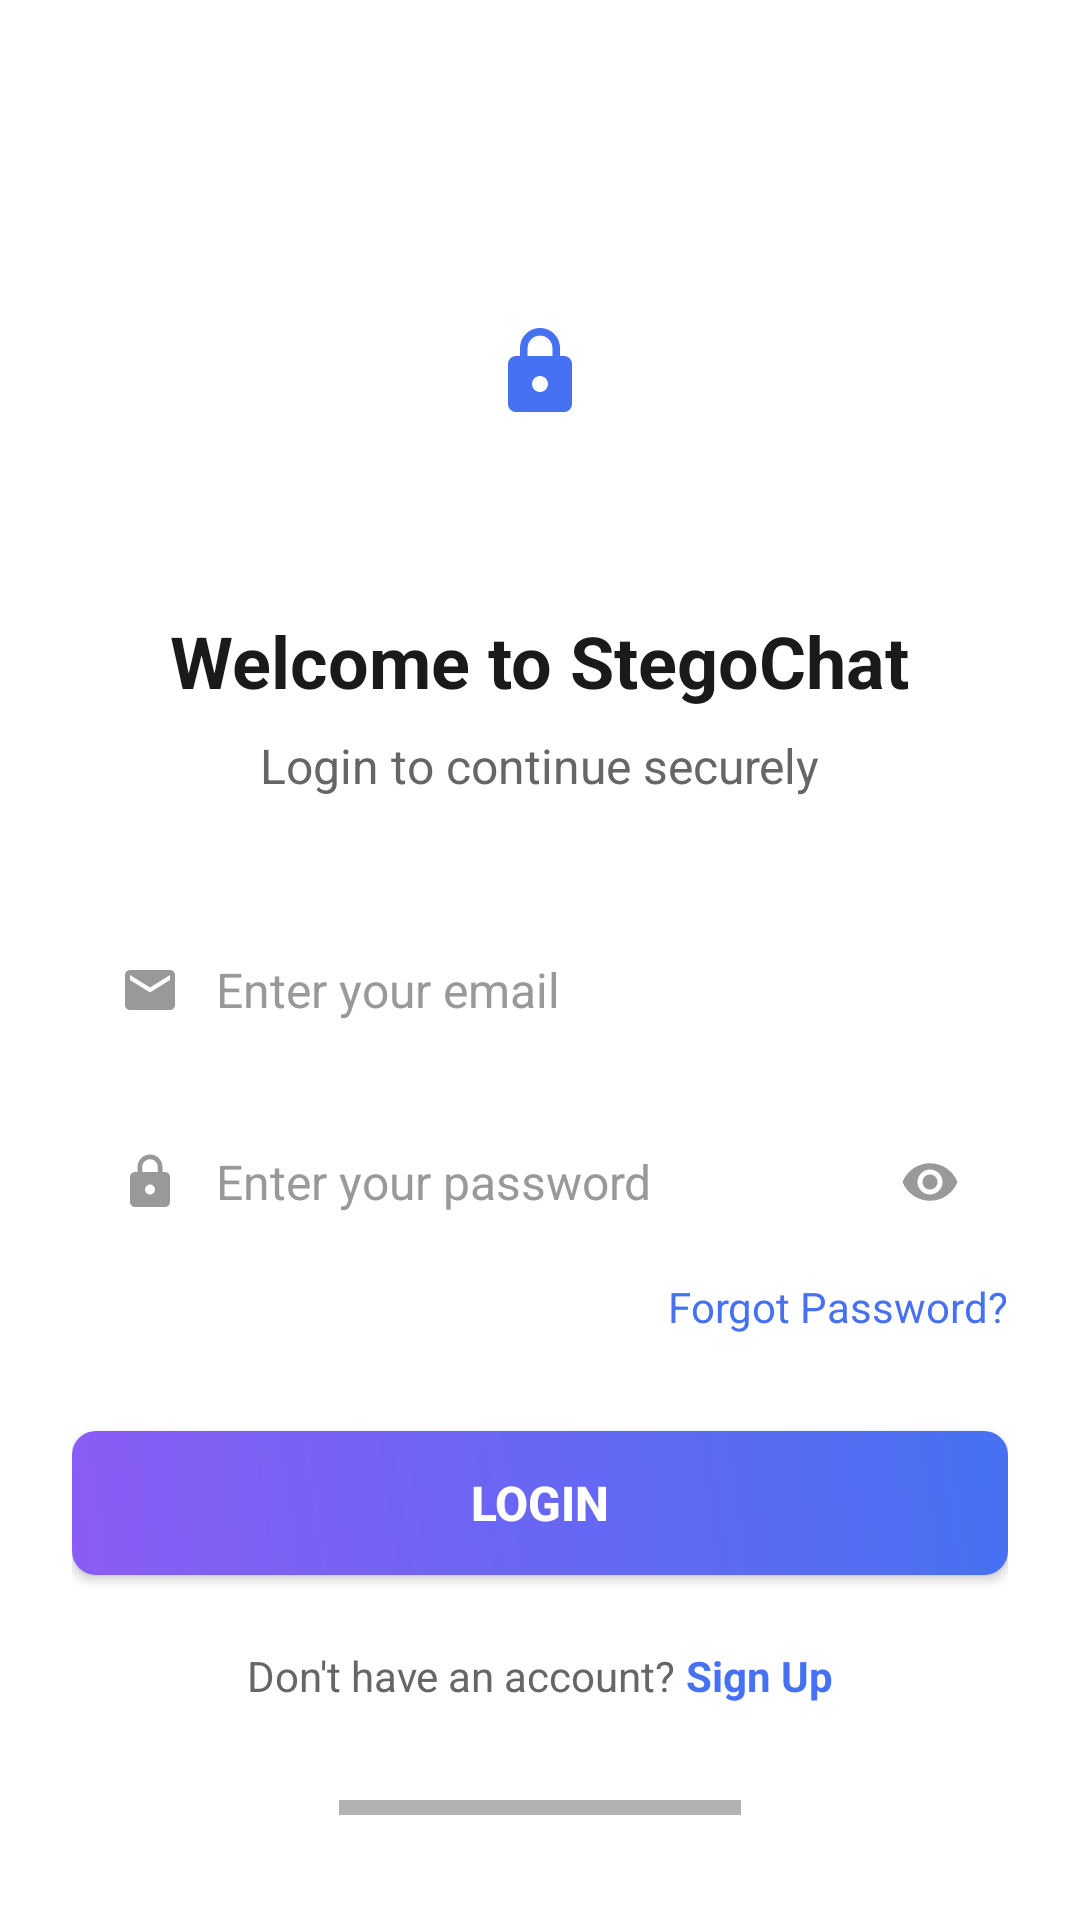

Write the Android layout XML for this screen, with the resource values it uses.
<!-- AndroidManifest.xml: application theme Theme.Stegochat -->
<!-- res/layout/activity_loginpage.xml -->
<?xml version="1.0" encoding="utf-8"?>
<LinearLayout xmlns:android="http://schemas.android.com/apk/res/android"
    xmlns:tools="http://schemas.android.com/tools"
    android:layout_width="match_parent"
    android:layout_height="match_parent"
    android:background="@android:color/white"
    android:orientation="vertical"
    android:gravity="center_horizontal"
    android:padding="24dp">

    
    <LinearLayout
        android:layout_width="80dp"
        android:layout_height="80dp"
        android:background="@drawable/circular_icon_background"
        android:gravity="center"
        android:layout_marginTop="60dp"
        android:layout_marginBottom="40dp"
        android:elevation="4dp">

        <ImageView
            android:layout_width="32dp"
            android:layout_height="32dp"
            android:src="@drawable/ic_lock_blue"
            android:contentDescription="Secure lock icon"
            tools:ignore="HardcodedText" />
    </LinearLayout>

    
    <TextView
        android:layout_width="wrap_content"
        android:layout_height="wrap_content"
        android:text="Welcome to StegoChat"
        android:textSize="24sp"
        android:textStyle="bold"
        android:textColor="#1A1A1A"
        android:layout_marginBottom="8dp"
        tools:ignore="HardcodedText" />

    
    <TextView
        android:layout_width="wrap_content"
        android:layout_height="wrap_content"
        android:text="Login to continue securely"
        android:textSize="16sp"
        android:textColor="#666666"
        android:layout_marginBottom="40dp"
        tools:ignore="HardcodedText,TextContrastCheck" />

    
    <LinearLayout
        android:layout_width="match_parent"
        android:layout_height="48dp"
        android:orientation="horizontal"
        android:background="@drawable/input_field_background"
        android:gravity="center_vertical"
        android:paddingHorizontal="16dp"
        android:layout_marginBottom="16dp">

        <ImageView
            android:layout_width="20dp"
            android:layout_height="20dp"
            android:src="@drawable/ic_email_grey"
            android:layout_marginEnd="12dp"
            tools:ignore="ContentDescription" />

        <EditText
            android:id="@+id/emailInput"
            android:layout_width="0dp"
            android:layout_height="match_parent"
            android:layout_weight="1"
            android:background="@android:color/transparent"
            android:hint="Enter your email"
            android:textSize="16sp"
            android:textColor="#1A1A1A"
            android:textColorHint="#999999"
            android:inputType="textEmailAddress"
            tools:ignore="Autofill,HardcodedText,TextFields,TextContrastCheck" />
    </LinearLayout>

    
    <LinearLayout
        android:layout_width="match_parent"
        android:layout_height="48dp"
        android:orientation="horizontal"
        android:background="@drawable/input_field_background"
        android:gravity="center_vertical"
        android:paddingHorizontal="16dp"
        android:layout_marginBottom="8dp">

        <ImageView
            android:layout_width="20dp"
            android:layout_height="20dp"
            android:src="@drawable/ic_lock_grey"
            android:layout_marginEnd="12dp"
            tools:ignore="ContentDescription" />

        <EditText
            android:id="@+id/passwordInput"
            android:layout_width="0dp"
            android:layout_height="match_parent"
            android:layout_weight="1"
            android:background="@android:color/transparent"
            android:hint="Enter your password"
            android:textSize="16sp"
            android:textColor="#1A1A1A"
            android:textColorHint="#999999"
            android:inputType="textPassword"
            tools:ignore="Autofill,HardcodedText,TextContrastCheck" />

        <ImageView
            android:id="@+id/eyeIcon"
            android:layout_width="20dp"
            android:layout_height="20dp"
            android:src="@drawable/ic_eye_grey"
            android:layout_marginStart="12dp"
            android:clickable="true"
            android:focusable="true"
            tools:ignore="ContentDescription" />
    </LinearLayout>

    
    <TextView
        android:id="@+id/forgotPassword"
        android:layout_width="wrap_content"
        android:layout_height="wrap_content"
        android:layout_gravity="end"
        android:layout_marginBottom="32dp"
        android:text="Forgot Password?"
        android:textColor="#4671f2"
        android:textSize="14sp"
        android:clickable="true"
        android:focusable="true"
        tools:ignore="HardcodedText,TextContrastCheck" />

    
    <Button
        android:id="@+id/loginButton"
        android:layout_width="match_parent"
        android:layout_height="48dp"
        android:text="Login"
        android:textStyle="bold"
        android:textColor="@android:color/white"
        android:textSize="16sp"
        android:background="@drawable/login_button_gradient"
        android:layout_marginBottom="24dp"
        tools:ignore="HardcodedText,VisualLintButtonSize" />

    
    <LinearLayout
        android:layout_width="wrap_content"
        android:layout_height="wrap_content"
        android:orientation="horizontal"
        android:gravity="center"
        android:layout_marginBottom="32dp">

        <TextView
            android:layout_width="wrap_content"
            android:layout_height="wrap_content"
            android:text="Don't have an account? "
            android:textColor="#666666"
            android:textSize="14sp"
            tools:ignore="HardcodedText,TextContrastCheck" />

        <TextView
            android:id="@+id/signupRedirect"
            android:layout_width="wrap_content"
            android:layout_height="wrap_content"
            android:text="Sign Up"
            android:textColor="#4671f2"
            android:textSize="14sp"
            android:textStyle="bold"
            android:clickable="true"
            android:focusable="true"
            tools:ignore="HardcodedText,TextContrastCheck" />
    </LinearLayout>

    
    <View
        android:layout_width="134dp"
        android:layout_height="5dp"
        android:layout_gravity="center_horizontal"
        android:background="#000000"
        android:alpha="0.3"
        android:layout_marginTop="0dp"
        android:layout_marginBottom="16dp" />

</LinearLayout>
<!-- resources referenced by this layout -->
<resources>
  <!-- drawable login_button_gradient (drawable) -->
  <?xml version="1.0" encoding="utf-8"?>
  <shape xmlns:android="http://schemas.android.com/apk/res/android"
      android:shape="rectangle">
      <gradient
          android:startColor="#8B5CF6"
          android:endColor="#4671f2"
          android:angle="45" />
      <corners android:radius="8dp" />
  </shape>
  <style name="Theme.Stegochat" parent="Base.Theme.Stegochat" />
  <color name="primary_blue">#1976D2</color>
  <color name="primary_blue_dark">#1565C0</color>
  <color name="white">#FFFFFF</color>
  <color name="secondary_teal">#009688</color>
  <color name="secondary_teal_dark">#00796B</color>
  <color name="text_primary">#212121</color>
  <color name="text_secondary">#757575</color>
  <color name="background_light">#FAFAFA</color>
  <color name="surface_light">#FFFFFF</color>
  <style name="TextAppearance.Stegochat.Headline1" parent="TextAppearance.MaterialComponents.Headline1">
          <item name="android:textSize">96sp</item>
          <item name="android:textColor">@color/text_primary</item>
      </style>
  <style name="TextAppearance.Stegochat.Headline2" parent="TextAppearance.MaterialComponents.Headline2">
          <item name="android:textSize">60sp</item>
          <item name="android:textColor">@color/text_primary</item>
      </style>
  <style name="TextAppearance.Stegochat.Headline3" parent="TextAppearance.MaterialComponents.Headline3">
          <item name="android:textSize">48sp</item>
          <item name="android:textColor">@color/text_primary</item>
      </style>
  <style name="TextAppearance.Stegochat.Headline4" parent="TextAppearance.MaterialComponents.Headline4">
          <item name="android:textSize">34sp</item>
          <item name="android:textColor">@color/text_primary</item>
      </style>
  <style name="TextAppearance.Stegochat.Headline5" parent="TextAppearance.MaterialComponents.Headline5">
          <item name="android:textSize">24sp</item>
          <item name="android:textColor">@color/text_primary</item>
      </style>
  <style name="TextAppearance.Stegochat.Headline6" parent="TextAppearance.MaterialComponents.Headline6">
          <item name="android:textSize">20sp</item>
          <item name="android:textColor">@color/text_primary</item>
      </style>
  <style name="TextAppearance.Stegochat.Subtitle1" parent="TextAppearance.MaterialComponents.Subtitle1">
          <item name="android:textSize">16sp</item>
          <item name="android:textColor">@color/text_primary</item>
      </style>
  <style name="TextAppearance.Stegochat.Subtitle2" parent="TextAppearance.MaterialComponents.Subtitle2">
          <item name="android:textSize">14sp</item>
          <item name="android:textColor">@color/text_primary</item>
      </style>
  <style name="TextAppearance.Stegochat.Body1" parent="TextAppearance.MaterialComponents.Body1">
          <item name="android:textSize">16sp</item>
          <item name="android:textColor">@color/text_primary</item>
      </style>
  <style name="TextAppearance.Stegochat.Body2" parent="TextAppearance.MaterialComponents.Body2">
          <item name="android:textSize">14sp</item>
          <item name="android:textColor">@color/text_secondary</item>
      </style>
  <style name="TextAppearance.Stegochat.Button" parent="TextAppearance.MaterialComponents.Button">
          <item name="android:textSize">14sp</item>
          <item name="android:textColor">@color/white</item>
          <item name="android:textAllCaps">false</item>
      </style>
  <style name="TextAppearance.Stegochat.Caption" parent="TextAppearance.MaterialComponents.Caption">
          <item name="android:textSize">12sp</item>
          <item name="android:textColor">@color/text_secondary</item>
      </style>
  <style name="TextAppearance.Stegochat.Overline" parent="TextAppearance.MaterialComponents.Overline">
          <item name="android:textSize">10sp</item>
          <item name="android:textColor">@color/text_secondary</item>
      </style>
</resources>
